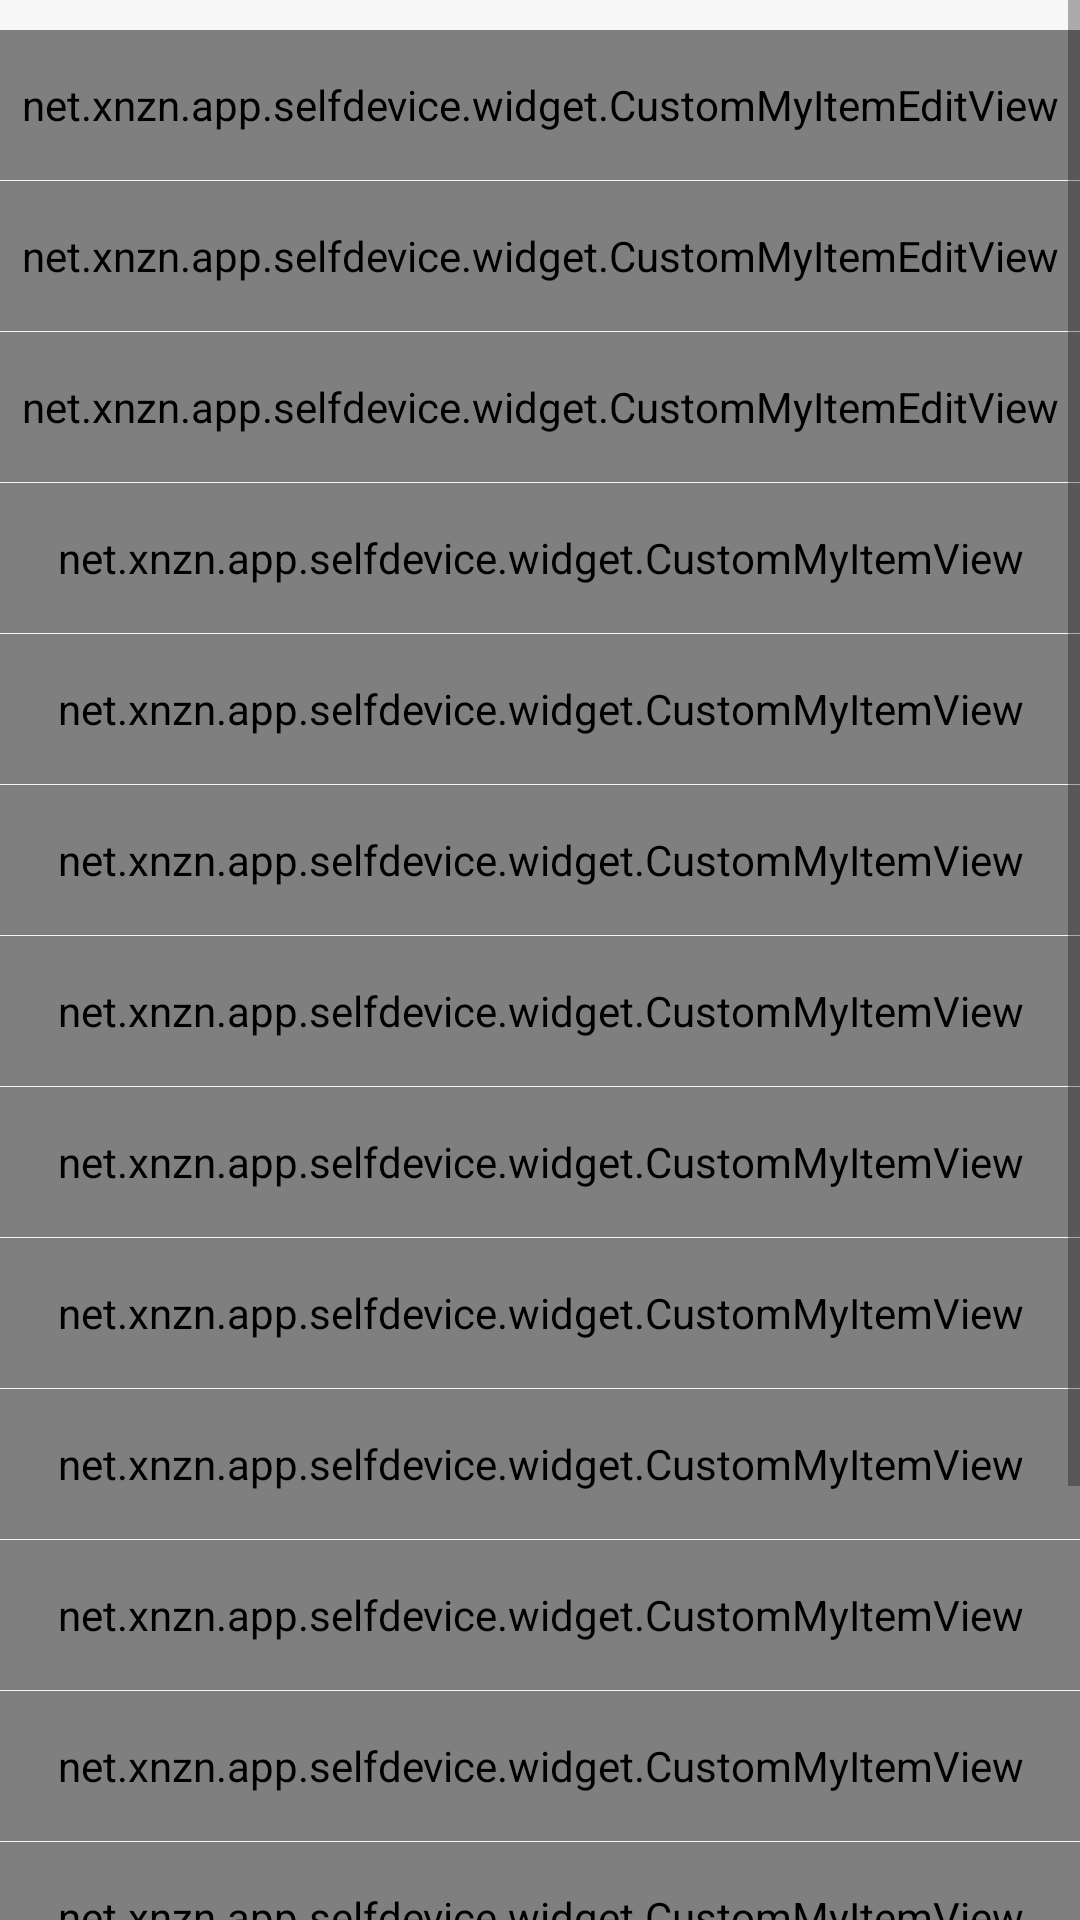

Here is an Android app screen rendered from its layout file. Give the layout XML and the strings, colors and styles it references.
<!-- AndroidManifest.xml: application theme Theme.SelfDevice -->
<!-- res/layout/fragment_my_health.xml -->
<?xml version="1.0" encoding="utf-8"?>
<ScrollView xmlns:android="http://schemas.android.com/apk/res/android"
    xmlns:app="http://schemas.android.com/apk/res-auto"
    android:layout_width="match_parent"
    android:layout_height="wrap_content"
    android:background="@color/page_bg_gray"
    android:overScrollMode="never">

    <androidx.constraintlayout.widget.ConstraintLayout
        android:layout_width="match_parent"
        android:layout_height="wrap_content">

        <View
            android:id="@+id/v1"
            android:layout_width="match_parent"
            android:layout_height="2450px"
            android:layout_marginTop="30px"
            android:background="@color/white"
            app:layout_constraintLeft_toLeftOf="parent"
            app:layout_constraintTop_toTopOf="parent" />

        <net.xnzn.app.selfdevice.widget.CustomMyItemEditView
            android:id="@+id/cmiHealthHeight"
            android:layout_width="match_parent"
            android:layout_height="@dimen/my_item_height"
            app:layout_constraintLeft_toLeftOf="parent"
            app:layout_constraintTop_toTopOf="@id/v1"
            app:myEditLeftText="身高" />


        <include
            android:id="@+id/i1"
            layout="@layout/layout_line"
            android:layout_width="wrap_content"
            android:layout_height="1px"
            app:layout_constraintTop_toBottomOf="@id/cmiHealthHeight" />


        <net.xnzn.app.selfdevice.widget.CustomMyItemEditView
            android:id="@+id/cmiHealthWeight"
            android:layout_width="match_parent"
            android:layout_height="@dimen/my_item_height"
            app:layout_constraintLeft_toLeftOf="parent"
            app:layout_constraintTop_toBottomOf="@id/i1"
            app:myEditLeftText="体重" />


        <include
            android:id="@+id/i2"
            layout="@layout/layout_line"
            android:layout_width="wrap_content"
            android:layout_height="1px"
            app:layout_constraintTop_toBottomOf="@id/cmiHealthWeight" />


        <net.xnzn.app.selfdevice.widget.CustomMyItemEditView
            android:id="@+id/cmiHealthAge"
            android:layout_width="match_parent"
            android:layout_height="@dimen/my_item_height"
            app:layout_constraintLeft_toLeftOf="parent"
            app:layout_constraintTop_toBottomOf="@id/i2"
            app:myEditLeftText="年龄" />

        <include
            android:id="@+id/i3"
            layout="@layout/layout_line"
            android:layout_width="wrap_content"
            android:layout_height="1px"
            app:layout_constraintTop_toBottomOf="@id/cmiHealthAge" />

        <net.xnzn.app.selfdevice.widget.CustomMyItemView
            android:id="@+id/cmiHealthBMI"
            android:layout_width="match_parent"
            android:layout_height="@dimen/my_item_height"
            app:layout_constraintLeft_toLeftOf="parent"
            app:layout_constraintTop_toBottomOf="@id/i3"
            app:myLeftText="BMI"
            app:myRightText=" " />

        <include
            android:id="@+id/i4"
            layout="@layout/layout_line"
            android:layout_width="wrap_content"
            android:layout_height="1px"
            app:layout_constraintTop_toBottomOf="@id/cmiHealthBMI" />

        <net.xnzn.app.selfdevice.widget.CustomMyItemView
            android:id="@+id/cmiHealthBody"
            android:layout_width="match_parent"
            android:layout_height="@dimen/my_item_height"
            app:layout_constraintLeft_toLeftOf="parent"
            app:layout_constraintTop_toBottomOf="@id/i4"
            app:myLeftText="体型"
            app:myRightText=" " />

        <include
            android:id="@+id/i5"
            layout="@layout/layout_line"
            android:layout_width="wrap_content"
            android:layout_height="1px"
            app:layout_constraintTop_toBottomOf="@id/cmiHealthBody" />


        <net.xnzn.app.selfdevice.widget.CustomMyItemView
            android:id="@+id/cmiHealthHeart"
            android:layout_width="match_parent"
            android:layout_height="@dimen/my_item_height"
            app:layout_constraintLeft_toLeftOf="parent"
            app:layout_constraintTop_toBottomOf="@id/i5"
            app:myLeftText="心率"
            app:myRightText=" " />


        <include
            android:id="@+id/i6"
            layout="@layout/layout_line"
            android:layout_width="wrap_content"
            android:layout_height="1px"
            app:layout_constraintTop_toBottomOf="@id/cmiHealthHeart" />

        <net.xnzn.app.selfdevice.widget.CustomMyItemView
            android:id="@+id/cmiHealthBlood"
            android:layout_width="match_parent"
            android:layout_height="@dimen/my_item_height"
            app:layout_constraintLeft_toLeftOf="parent"
            app:layout_constraintTop_toBottomOf="@id/i6"
            app:myLeftText="血压"
            app:myRightText=" " />

        <include
            android:id="@+id/i7"
            layout="@layout/layout_line"
            android:layout_width="wrap_content"
            android:layout_height="1px"
            app:layout_constraintTop_toBottomOf="@id/cmiHealthBlood" />

        <net.xnzn.app.selfdevice.widget.CustomMyItemView
            android:id="@+id/cmiHealthWork"
            android:layout_width="match_parent"
            android:layout_height="@dimen/my_item_height"
            app:layout_constraintLeft_toLeftOf="parent"
            app:layout_constraintTop_toBottomOf="@id/i7"
            app:myLeftText="劳动强度" />

        <include
            android:id="@+id/i8"
            layout="@layout/layout_line"
            android:layout_width="wrap_content"
            android:layout_height="1px"
            app:layout_constraintTop_toBottomOf="@id/cmiHealthWork" />

        <net.xnzn.app.selfdevice.widget.CustomMyItemView
            android:id="@+id/cmiHospital"
            android:layout_width="match_parent"
            android:layout_height="@dimen/my_item_height"
            app:layout_constraintLeft_toLeftOf="parent"
            app:layout_constraintTop_toBottomOf="@id/i8"
            app:myLeftText="是否住院" />

        <include
            android:id="@+id/i9"
            layout="@layout/layout_line"
            android:layout_width="wrap_content"
            android:layout_height="1px"
            app:layout_constraintTop_toBottomOf="@id/cmiHospital" />


        <net.xnzn.app.selfdevice.widget.CustomMyItemView
            android:id="@+id/cmiHospitalDate"
            android:layout_width="match_parent"
            android:layout_height="@dimen/my_item_height"
            app:layout_constraintLeft_toLeftOf="parent"
            app:layout_constraintTop_toBottomOf="@id/i9"
            app:myLeftText="住院日期" />

        <include
            android:id="@+id/i10"
            layout="@layout/layout_line"
            android:layout_width="wrap_content"
            android:layout_height="1px"
            app:layout_constraintTop_toBottomOf="@id/cmiHospitalDate" />


        <net.xnzn.app.selfdevice.widget.CustomMyItemView
            android:id="@+id/cmiPregnant"
            android:layout_width="match_parent"
            android:layout_height="@dimen/my_item_height"
            app:layout_constraintLeft_toLeftOf="parent"
            app:layout_constraintTop_toBottomOf="@id/i10"
            app:myLeftText="是否怀孕" />

        <include
            android:id="@+id/i11"
            layout="@layout/layout_line"
            android:layout_width="wrap_content"
            android:layout_height="1px"
            app:layout_constraintTop_toBottomOf="@id/cmiPregnant" />


        <net.xnzn.app.selfdevice.widget.CustomMyItemView
            android:id="@+id/cmiPregnantDate"
            android:layout_width="match_parent"
            android:layout_height="@dimen/my_item_height"
            app:layout_constraintLeft_toLeftOf="parent"
            app:layout_constraintTop_toBottomOf="@id/i11"
            app:myLeftText="怀孕日期" />

        <include
            android:id="@+id/i12"
            layout="@layout/layout_line"
            android:layout_width="wrap_content"
            android:layout_height="1px"
            app:layout_constraintTop_toBottomOf="@id/cmiPregnantDate" />


        <net.xnzn.app.selfdevice.widget.CustomMyItemView
            android:id="@+id/cmiGuoMing"
            android:layout_width="match_parent"
            android:layout_height="@dimen/my_item_height"
            app:layout_constraintLeft_toLeftOf="parent"
            app:layout_constraintTop_toBottomOf="@id/i12"
            app:myLeftText="过敏源" />

        <include
            android:id="@+id/i13"
            layout="@layout/layout_line"
            android:layout_width="wrap_content"
            android:layout_height="1px"
            app:layout_constraintTop_toBottomOf="@id/cmiGuoMing" />


        <net.xnzn.app.selfdevice.widget.CustomMyItemView
            android:id="@+id/cmiSlowSick"
            android:layout_width="match_parent"
            android:layout_height="@dimen/my_item_height"
            app:layout_constraintLeft_toLeftOf="parent"
            app:layout_constraintTop_toBottomOf="@id/i13"
            app:myLeftText="慢性病" />

        <include
            android:id="@+id/i14"
            layout="@layout/layout_line"
            android:layout_width="wrap_content"
            android:layout_height="1px"
            app:layout_constraintTop_toBottomOf="@id/cmiSlowSick" />


        <TextView
            android:id="@+id/tvSaveNow"
            android:layout_width="850px"
            android:layout_height="110px"
            android:layout_marginBottom="90px"
            android:background="@drawable/shape_theme_color_login"
            android:gravity="center"
            android:text="保存"
            android:textColor="@color/white"
            android:textSize="38px"
            app:layout_constraintBottom_toBottomOf="@id/v1"
            app:layout_constraintLeft_toLeftOf="parent"
            app:layout_constraintRight_toRightOf="parent" />

        
        
        
        
        
        
        
    </androidx.constraintlayout.widget.ConstraintLayout>


</ScrollView>
<!-- res/layout/layout_line.xml (included above) -->
<?xml version="1.0" encoding="utf-8"?>
<View xmlns:android="http://schemas.android.com/apk/res/android"
    xmlns:app="http://schemas.android.com/apk/res-auto"
    android:layout_width="1000px"
    android:layout_height="1px"
    android:background="@color/text_color_f5"
    app:layout_constraintTop_toBottomOf="@id/cmiName"
    app:layout_constraintLeft_toLeftOf="parent"
    app:layout_constraintRight_toRightOf="parent">

</View>
<!-- resources referenced by this layout -->
<resources>
  <color name="page_bg_gray">#F7F7F7</color>
  <color name="text_color_f5">#F5F5F5</color>
  <color name="white">#FFFFFFFF</color>
  <dimen name="my_item_height">150px</dimen>
  <!-- drawable shape_theme_color_login (drawable) -->
  <?xml version="1.0" encoding="utf-8"?>
  <shape xmlns:android="http://schemas.android.com/apk/res/android">
  
      <corners android:radius="80px" />
  
      <solid android:color="@color/theme_color" />
  </shape>
  <style name="Theme.SelfDevice" parent="Theme.MaterialComponents.DayNight.DarkActionBar">
          
          <item name="colorPrimary">@color/purple_500</item>
          <item name="colorPrimaryVariant">@color/purple_700</item>
          <item name="colorOnPrimary">@color/white</item>
          
          <item name="colorSecondary">@color/teal_200</item>
          <item name="colorSecondaryVariant">@color/teal_700</item>
          <item name="colorOnSecondary">@color/black</item>
          
          <item name="android:statusBarColor" tools:targetApi="l">?attr/colorPrimaryVariant</item>
          
      </style>
  <color name="theme_color">#8943E9</color>
  <color name="purple_500">#FF6200EE</color>
  <color name="purple_700">#FF3700B3</color>
  <color name="teal_200">#FF03DAC5</color>
  <color name="teal_700">#FF018786</color>
  <color name="black">#FF000000</color>
</resources>
